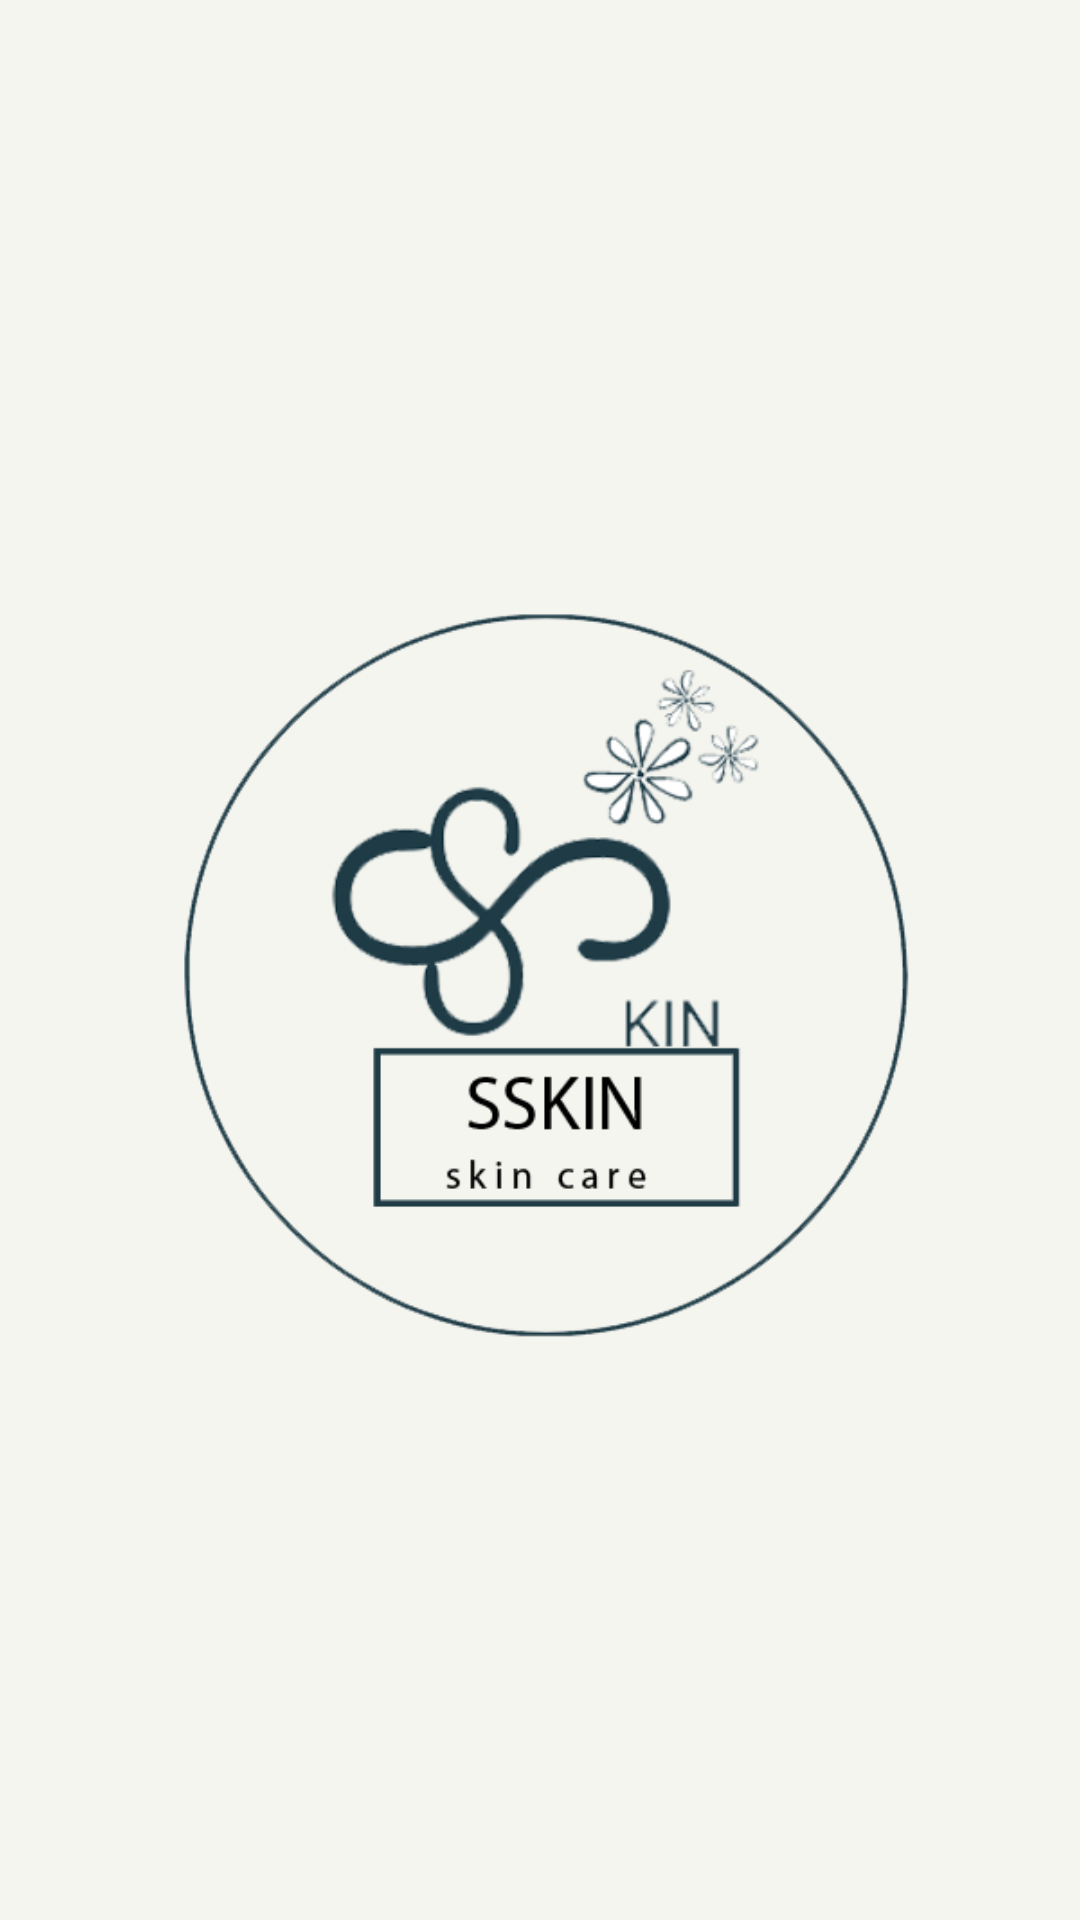

Reconstruct the res/layout file that produces this screen, plus the resources it refers to.
<!-- AndroidManifest.xml: application theme Theme.SkinDiseaseDetectionApp -->
<!-- res/layout/activity_splash.xml -->
<?xml version="1.0" encoding="utf-8"?>
<androidx.constraintlayout.widget.ConstraintLayout xmlns:android="http://schemas.android.com/apk/res/android"
    xmlns:app="http://schemas.android.com/apk/res-auto"
    xmlns:tools="http://schemas.android.com/tools"
    android:layout_width="match_parent"
    android:layout_height="match_parent"
    tools:context=".ui.front.SplashActivity"
    android:background="@color/grayBackground"
    >


    <ImageView
        android:id="@+id/imgView"
        android:layout_width="300dp"
        android:layout_height="300dp"
        android:contentDescription="@string/logo"
        android:src="@drawable/skincareoke"
        app:layout_constraintBottom_toBottomOf="parent"
        app:layout_constraintEnd_toEndOf="parent"
        app:layout_constraintHorizontal_bias="0.495"
        app:layout_constraintStart_toStartOf="parent"
        app:layout_constraintTop_toTopOf="parent"/>


</androidx.constraintlayout.widget.ConstraintLayout>
<!-- resources referenced by this layout -->
<resources>
  <color name="grayBackground">#F5F5EF</color>
  <!-- drawable skincareoke: png bitmap (drawable, 74315 bytes) -->
  <string name="logo">logo</string>
  <style name="Theme.SkinDiseaseDetectionApp" parent="Theme.MaterialComponents.Light">
          
          <item name="colorPrimary">@color/white</item>
          <item name="colorPrimaryVariant">@color/purple_700</item>
          <item name="colorOnPrimary">@color/white</item>
          
          <item name="colorSecondary">@color/teal_200</item>
          <item name="colorSecondaryVariant">@color/teal_700</item>
          <item name="colorOnSecondary">@color/black</item>
          
          <item name="android:statusBarColor" tools:targetApi="l">?attr/colorPrimaryVariant</item>
          
      </style>
  <color name="white">#FFFFFFFF</color>
  <color name="purple_700">#FF3700B3</color>
  <color name="teal_200">#FF03DAC5</color>
  <color name="teal_700">#FF018786</color>
  <color name="black">#FF000000</color>
</resources>
